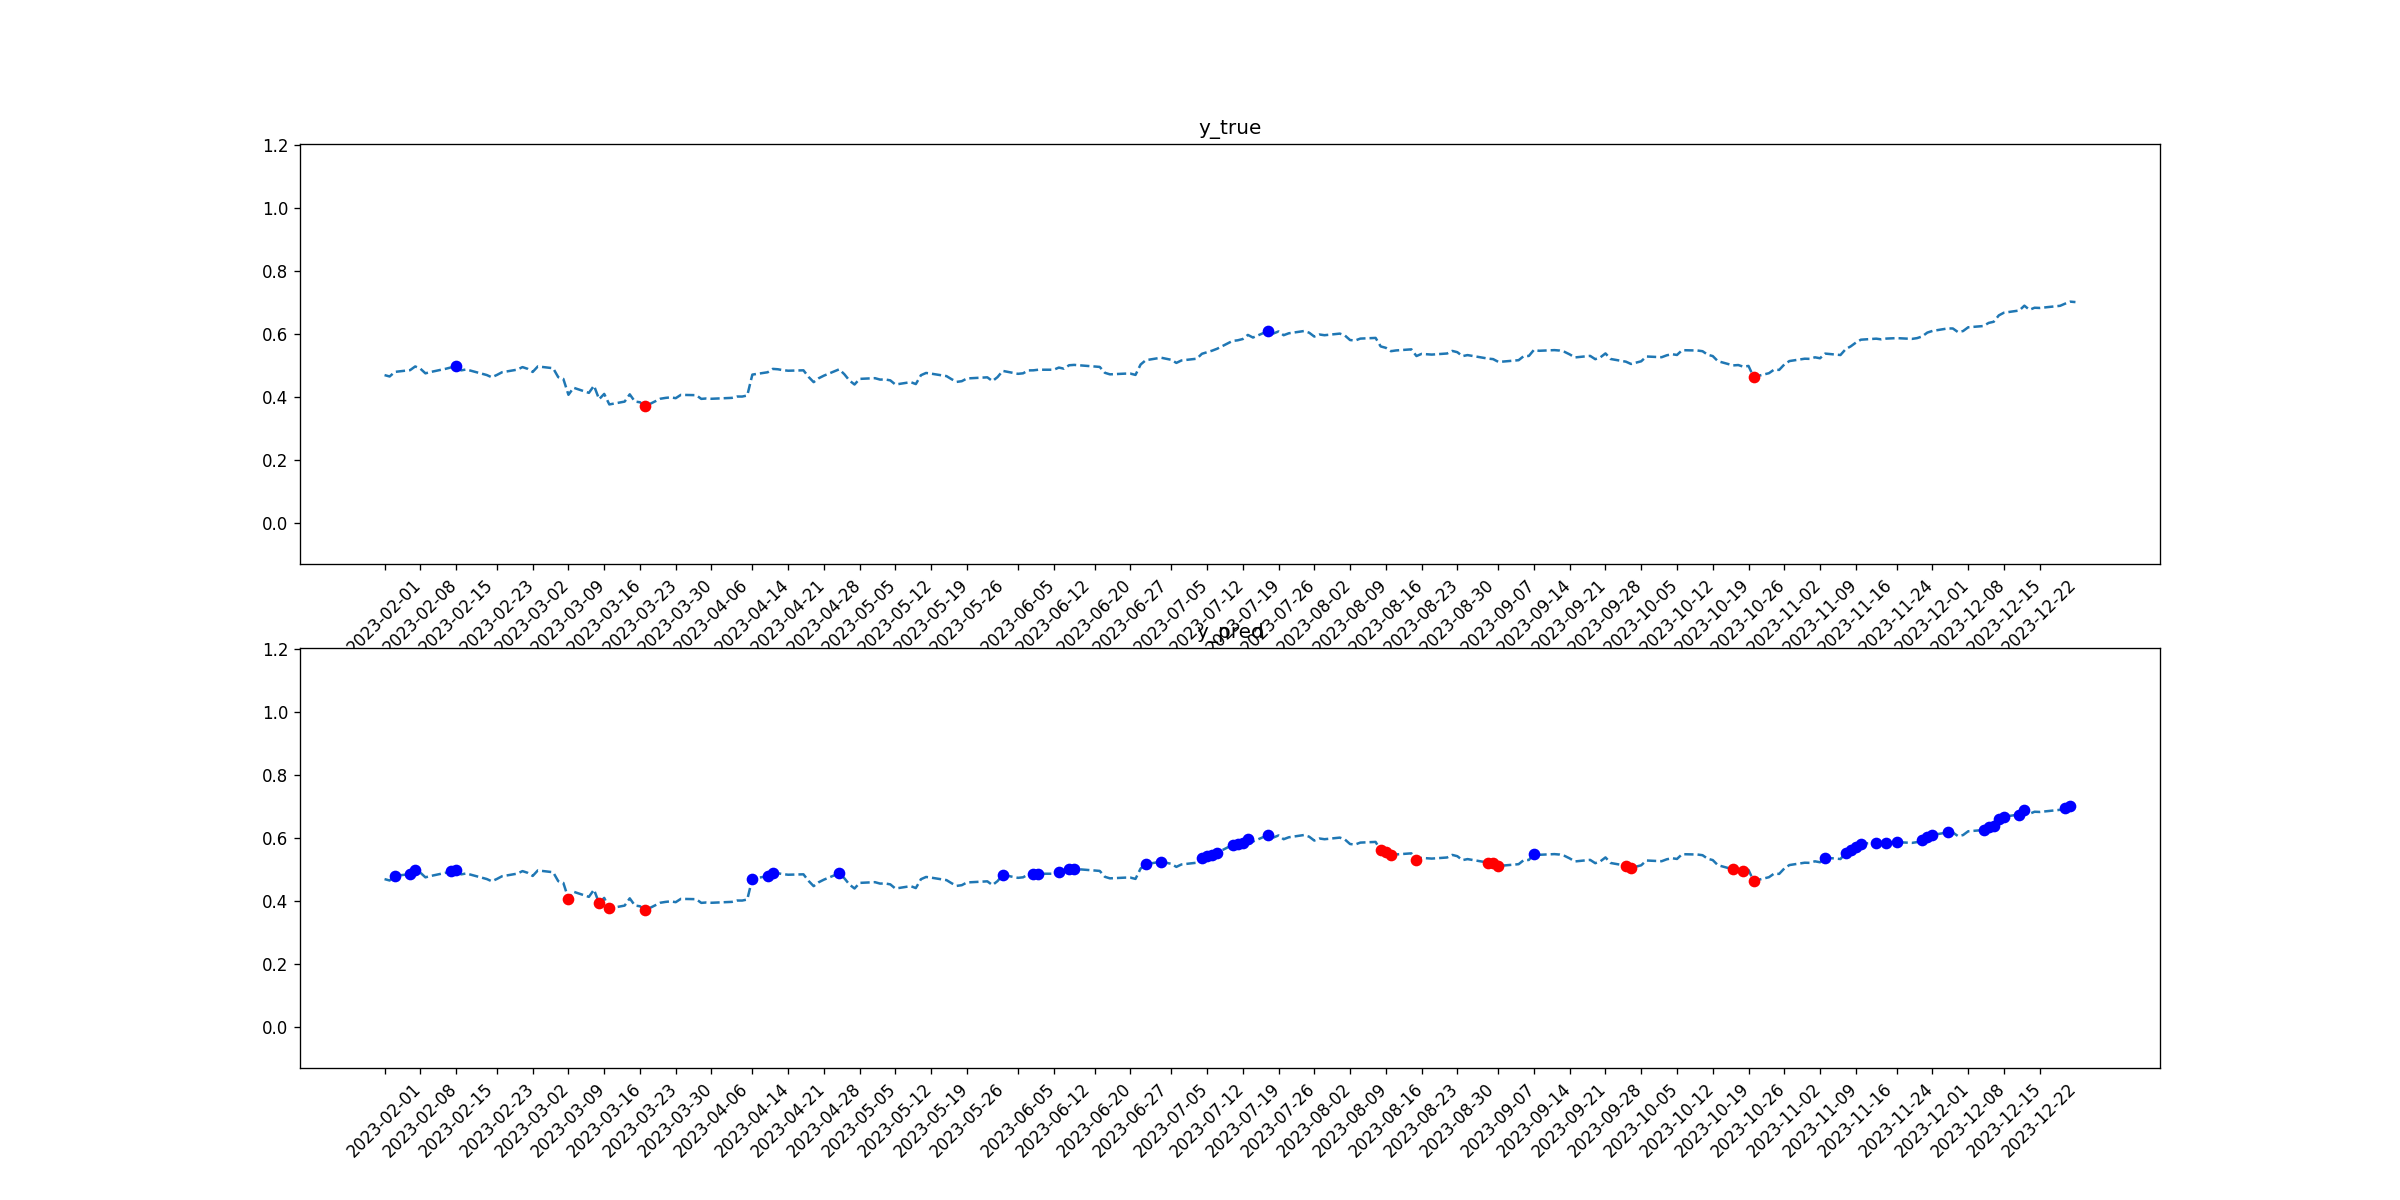

Source data for this figure (header and first rows):
tid, symbol, close, target_1, pred_1, target_2, pred_2
2023-02-01, JPM, 0.4691, 0, 0, 0, 0
2023-02-02, JPM, 0.4647, 0, 0, 0, 0
2023-02-03, JPM, 0.4792, 0, 1, 0, 0
2023-02-06, JPM, 0.4849, 0, 1, 0, 0
2023-02-07, JPM, 0.4965, 0, 1, 0, 0
2023-02-08, JPM, 0.4897, 0, 0, 0, 0
2023-02-09, JPM, 0.4747, 0, 0, 0, 0
2023-02-10, JPM, 0.4789, 0, 0, 0, 0
2023-02-13, JPM, 0.4892, 0, 0, 0, 0
2023-02-14, JPM, 0.4935, 0, 1, 0, 0
2023-02-15, JPM, 0.4975, 1, 1, 0, 0
2023-02-16, JPM, 0.4842, 0, 0, 0, 0
2023-02-17, JPM, 0.487, 0, 0, 0, 0
2023-02-21, JPM, 0.4694, 0, 0, 0, 0
2023-02-22, JPM, 0.4622, 0, 0, 0, 0
2023-02-23, JPM, 0.4697, 0, 0, 0, 0
2023-02-24, JPM, 0.4782, 0, 0, 0, 0
2023-02-27, JPM, 0.4865, 0, 0, 0, 0
2023-02-28, JPM, 0.4945, 0, 0, 0, 0
2023-03-01, JPM, 0.4891, 0, 0, 0, 0
2023-03-02, JPM, 0.4791, 0, 0, 0, 0
2023-03-03, JPM, 0.4966, 0, 0, 0, 0
2023-03-06, JPM, 0.4909, 0, 0, 0, 0
2023-03-07, JPM, 0.4626, 0, 0, 0, 0
2023-03-08, JPM, 0.457, 0, 0, 0, 0
2023-03-09, JPM, 0.4067, 0, 0, 0, 1
2023-03-10, JPM, 0.429, 0, 0, 0, 0
2023-03-13, JPM, 0.4128, 0, 0, 0, 0
2023-03-14, JPM, 0.4356, 0, 0, 0, 0
2023-03-15, JPM, 0.3926, 0, 0, 0, 1
2023-03-16, JPM, 0.4094, 0, 0, 0, 0
2023-03-17, JPM, 0.3761, 0, 0, 0, 1
2023-03-20, JPM, 0.3851, 0, 0, 0, 0
2023-03-21, JPM, 0.4081, 0, 0, 0, 0
2023-03-22, JPM, 0.3853, 0, 0, 0, 0
2023-03-23, JPM, 0.383, 0, 0, 0, 0
2023-03-24, JPM, 0.37, 0, 0, 1, 1
2023-03-27, JPM, 0.3942, 0, 0, 0, 0
2023-03-28, JPM, 0.3968, 0, 0, 0, 0
2023-03-29, JPM, 0.3986, 0, 0, 0, 0
2023-03-30, JPM, 0.3959, 0, 0, 0, 0
2023-03-31, JPM, 0.4065, 0, 0, 0, 0
2023-04-03, JPM, 0.4054, 0, 0, 0, 0
2023-04-04, JPM, 0.3937, 0, 0, 0, 0
2023-04-05, JPM, 0.395, 0, 0, 0, 0
2023-04-06, JPM, 0.394, 0, 0, 0, 0
2023-04-10, JPM, 0.3969, 0, 0, 0, 0
2023-04-11, JPM, 0.4012, 0, 0, 0, 0
2023-04-12, JPM, 0.401, 0, 0, 0, 0
2023-04-13, JPM, 0.4044, 0, 0, 0, 0
2023-04-14, JPM, 0.4707, 0, 1, 0, 0
2023-04-17, JPM, 0.4782, 0, 1, 0, 0
2023-04-18, JPM, 0.4888, 0, 1, 0, 0
2023-04-19, JPM, 0.4876, 0, 0, 0, 0
2023-04-20, JPM, 0.4848, 0, 0, 0, 0
2023-04-21, JPM, 0.483, 0, 0, 0, 0
2023-04-24, JPM, 0.4843, 0, 0, 0, 0
2023-04-25, JPM, 0.4635, 0, 0, 0, 0
2023-04-26, JPM, 0.4468, 0, 0, 0, 0
2023-04-27, JPM, 0.4592, 0, 0, 0, 0
... 170 more rows
